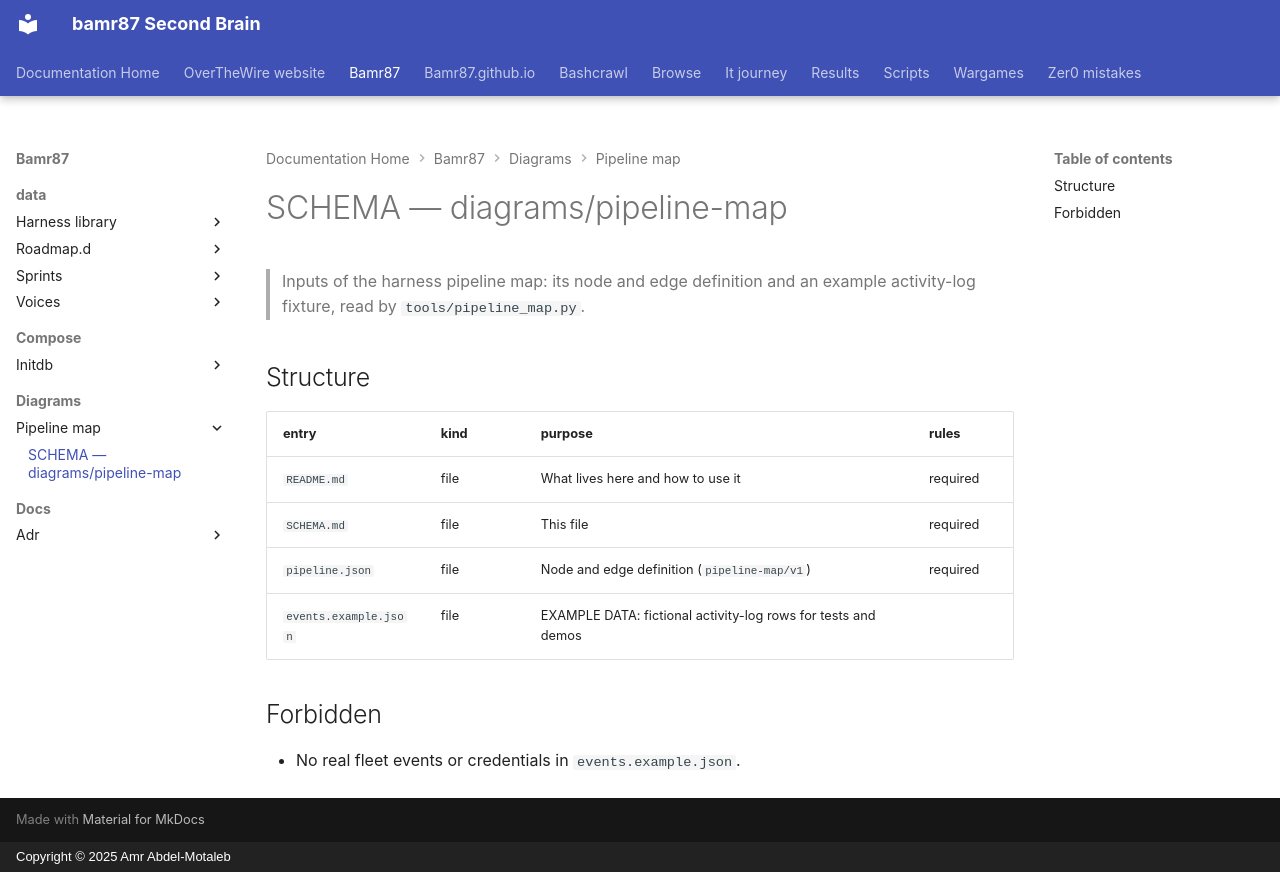

repository: bamr87/README · page: bamr87/diagrams/pipeline-map/SCHEMA/index.html · generator: mkdocs · copyright: Copyright © 2025 Amr Abdel-Motaleb

---
coverage: listed
schema: '0.1'
source_file: diagrams/pipeline-map/SCHEMA.md
source_repo: bamr87/bamr87
source_url: https://github.com/bamr87/bamr87/blob/main/diagrams/pipeline-map/SCHEMA.md
title: SCHEMA — diagrams/pipeline-map
---

# SCHEMA — diagrams/pipeline-map

> Inputs of the harness pipeline map: its node and edge definition and an example activity-log fixture, read by `tools/pipeline_map.py`.

## Structure

| entry | kind | purpose | rules |
|---|---|---|---|
| `README.md` | file | What lives here and how to use it | required |
| `SCHEMA.md` | file | This file | required |
| `pipeline.json` | file | Node and edge definition (`pipeline-map/v1`) | required |
| `events.example.json` | file | EXAMPLE DATA: fictional activity-log rows for tests and demos | |

## Forbidden

- No real fleet events or credentials in `events.example.json`.
